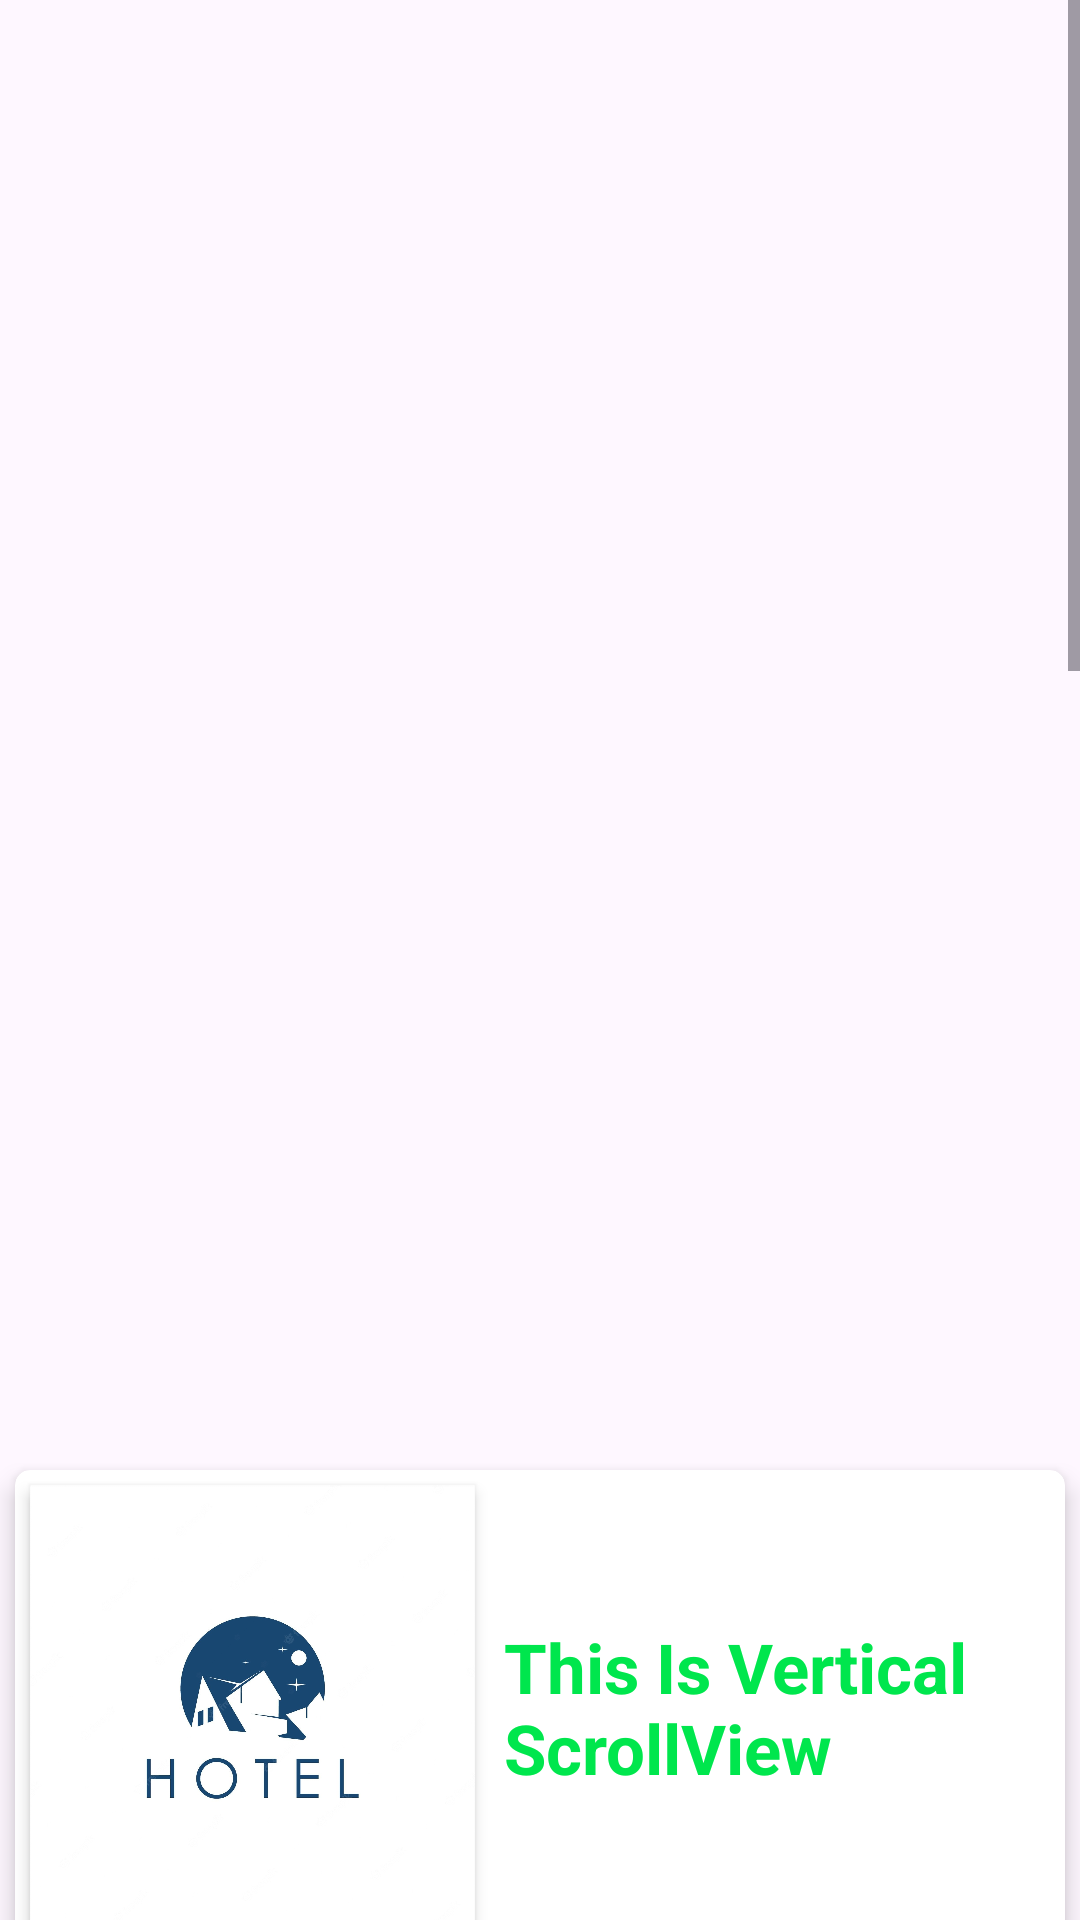

The Android layout XML behind this screen, and the referenced resources:
<!-- AndroidManifest.xml: application theme Theme.Hotelll -->
<!-- res/layout/fragment_buscar.xml -->
<?xml version="1.0" encoding="utf-8"?>
<FrameLayout xmlns:android="http://schemas.android.com/apk/res/android"
    xmlns:tools="http://schemas.android.com/tools"
    android:layout_width="match_parent"
    android:layout_height="match_parent"
    xmlns:app="http://schemas.android.com/apk/res-auto"
    tools:context=".ui.buscar.Buscar">

    
    <ScrollView
        android:layout_width="match_parent"
        android:layout_height="match_parent"
        android:overScrollMode="never"
        android:scrollbars="vertical">

        <LinearLayout
            android:layout_width="match_parent"
            android:layout_height="match_parent"
            android:orientation="vertical">

            <androidx.recyclerview.widget.RecyclerView
                android:id="@+id/recyclerViewItems"
                android:layout_width="410dp"
                android:layout_height="485dp"
                app:layout_constraintBottom_toBottomOf="parent"
                app:layout_constraintEnd_toEndOf="parent"
                app:layout_constraintStart_toStartOf="parent" />

            <androidx.cardview.widget.CardView
                android:layout_width="match_parent"
                android:layout_height="wrap_content"
                android:layout_margin="5dp"
                app:cardElevation="5dp"
                app:cardCornerRadius="5dp"
                app:cardBackgroundColor="@color/white">

                <ImageView
                    android:layout_width="1in"
                    android:layout_height="1in"
                    android:layout_margin="5dp"
                    android:background="@color/white"
                    android:elevation="3dp"
                    android:src="@drawable/hotellogo"/>


                <TextView
                    android:layout_width="match_parent"
                    android:layout_height="match_parent"
                    android:paddingLeft="1.1in"
                    android:textSize="23sp"
                    android:textStyle="bold"
                    android:layout_gravity="center"
                    android:textColor="@color/purple_700"
                    android:text="This Is Vertical ScrollView"/>
            </androidx.cardview.widget.CardView>
            <androidx.cardview.widget.CardView
                android:layout_width="match_parent"
                android:layout_height="wrap_content"
                android:layout_margin="5dp"
                app:cardElevation="5dp"
                app:cardCornerRadius="5dp"
                app:cardBackgroundColor="@color/white">

                <ImageView
                    android:layout_width="1in"
                    android:layout_height="1in"
                    android:layout_margin="5dp"
                    android:background="@color/white"
                    android:elevation="3dp"
                    android:src="@drawable/hotellogo"/>


                <TextView
                    android:layout_width="match_parent"
                    android:layout_height="match_parent"
                    android:paddingLeft="1.1in"
                    android:textSize="23sp"
                    android:textStyle="bold"
                    android:layout_gravity="center"
                    android:textColor="@color/purple_700"
                    android:text="This Is Vertical ScrollView"/>
            </androidx.cardview.widget.CardView>
            <androidx.cardview.widget.CardView
                android:layout_width="match_parent"
                android:layout_height="wrap_content"
                android:layout_margin="5dp"
                app:cardElevation="5dp"
                app:cardCornerRadius="5dp"
                app:cardBackgroundColor="@color/white">

                <ImageView
                    android:layout_width="1in"
                    android:layout_height="1in"
                    android:layout_margin="5dp"
                    android:background="@color/white"
                    android:elevation="3dp"
                    android:src="@drawable/hotellogo"/>


                <TextView
                    android:layout_width="match_parent"
                    android:layout_height="match_parent"
                    android:paddingLeft="1.1in"
                    android:textSize="23sp"
                    android:textStyle="bold"
                    android:layout_gravity="center"
                    android:textColor="@color/purple_700"
                    android:text="This Is Vertical ScrollView"/>
            </androidx.cardview.widget.CardView>
            <androidx.cardview.widget.CardView
                android:layout_width="match_parent"
                android:layout_height="wrap_content"
                android:layout_margin="5dp"
                app:cardElevation="5dp"
                app:cardCornerRadius="5dp"
                app:cardBackgroundColor="@color/white">

                <ImageView
                    android:layout_width="1in"
                    android:layout_height="1in"
                    android:layout_margin="5dp"
                    android:background="@color/white"
                    android:elevation="3dp"
                    android:src="@drawable/hotellogo"/>


                <TextView
                    android:layout_width="match_parent"
                    android:layout_height="match_parent"
                    android:paddingLeft="1.1in"
                    android:textSize="23sp"
                    android:textStyle="bold"
                    android:layout_gravity="center"
                    android:textColor="@color/purple_700"
                    android:text="This Is Vertical ScrollView"/>
            </androidx.cardview.widget.CardView>
            <androidx.cardview.widget.CardView
                android:layout_width="match_parent"
                android:layout_height="wrap_content"
                android:layout_margin="5dp"
                app:cardElevation="5dp"
                app:cardCornerRadius="5dp"
                app:cardBackgroundColor="@color/white">

                <ImageView
                    android:layout_width="1in"
                    android:layout_height="1in"
                    android:layout_margin="5dp"
                    android:background="@color/white"
                    android:elevation="3dp"
                    android:src="@drawable/hotellogo"/>


                <TextView
                    android:layout_width="match_parent"
                    android:layout_height="match_parent"
                    android:paddingLeft="1.1in"
                    android:textSize="23sp"
                    android:textStyle="bold"
                    android:layout_gravity="center"
                    android:textColor="@color/purple_700"
                    android:text="This Is Vertical ScrollView"/>
            </androidx.cardview.widget.CardView>
            <androidx.cardview.widget.CardView
                android:layout_width="match_parent"
                android:layout_height="wrap_content"
                android:layout_margin="5dp"
                app:cardElevation="5dp"
                app:cardCornerRadius="5dp"
                app:cardBackgroundColor="@color/white">

                <ImageView
                    android:layout_width="1in"
                    android:layout_height="1in"
                    android:layout_margin="5dp"
                    android:background="@color/white"
                    android:elevation="3dp"
                    android:src="@drawable/hotellogo"/>


                <TextView
                    android:layout_width="match_parent"
                    android:layout_height="match_parent"
                    android:paddingLeft="1.1in"
                    android:textSize="23sp"
                    android:textStyle="bold"
                    android:layout_gravity="center"
                    android:textColor="@color/purple_700"
                    android:text="This Is Vertical ScrollView"/>
            </androidx.cardview.widget.CardView>
            <androidx.cardview.widget.CardView
                android:layout_width="match_parent"
                android:layout_height="wrap_content"
                android:layout_margin="5dp"
                app:cardElevation="5dp"
                app:cardCornerRadius="5dp"
                app:cardBackgroundColor="@color/white">

                <ImageView
                    android:layout_width="1in"
                    android:layout_height="1in"
                    android:layout_margin="5dp"
                    android:background="@color/white"
                    android:elevation="3dp"
                    android:src="@drawable/hotellogo"/>


                <TextView
                    android:layout_width="match_parent"
                    android:layout_height="match_parent"
                    android:paddingLeft="1.1in"
                    android:textSize="23sp"
                    android:textStyle="bold"
                    android:layout_gravity="center"
                    android:textColor="@color/purple_700"
                    android:text="This Is Vertical ScrollView"/>
            </androidx.cardview.widget.CardView>
            <androidx.cardview.widget.CardView
                android:layout_width="match_parent"
                android:layout_height="wrap_content"
                android:layout_margin="5dp"
                app:cardElevation="5dp"
                app:cardCornerRadius="5dp"
                app:cardBackgroundColor="@color/white">

                <ImageView
                    android:layout_width="1in"
                    android:layout_height="1in"
                    android:layout_margin="5dp"
                    android:background="@color/white"
                    android:elevation="3dp"
                    android:src="@drawable/hotellogo"/>


                <TextView
                    android:layout_width="match_parent"
                    android:layout_height="match_parent"
                    android:paddingLeft="1.1in"
                    android:textSize="23sp"
                    android:textStyle="bold"
                    android:layout_gravity="center"
                    android:textColor="@color/purple_700"
                    android:text="This Is Vertical ScrollView"/>
            </androidx.cardview.widget.CardView>

        </LinearLayout>
    </ScrollView>

</FrameLayout>
<!-- resources referenced by this layout -->
<resources>
  <color name="purple_700">#00e64d</color>
  <color name="white">#FFFFFFFF</color>
  <!-- drawable hotellogo: jpg bitmap (drawable, 89511 bytes) -->
  <style name="Theme.Hotelll" parent="Base.Theme.Hotelll" />
  <style name="Base.Theme.Hotelll" parent="Theme.Material3.DayNight.NoActionBar">
          
          
      </style>
</resources>
